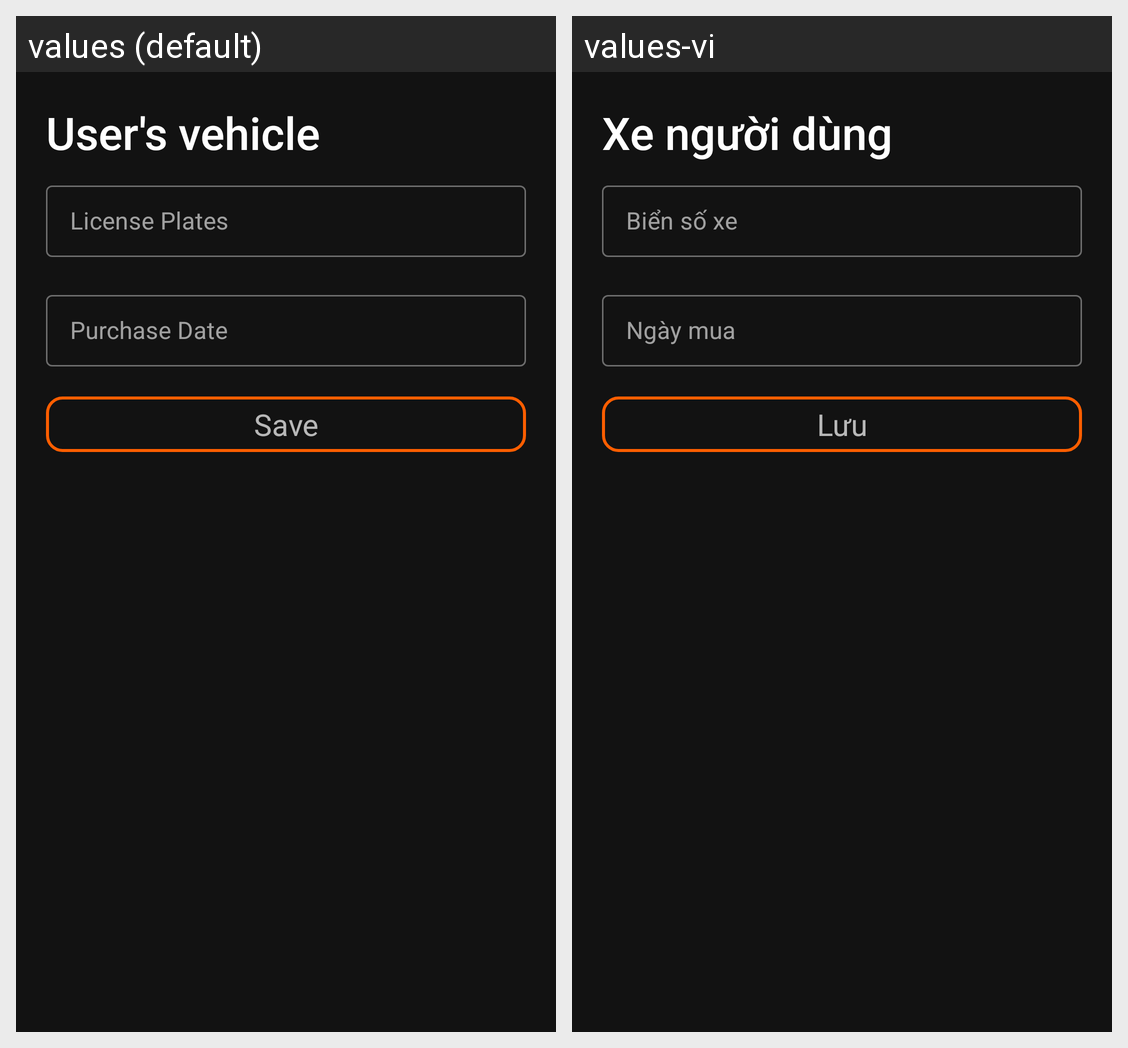

The same Android screen rendered under two of its app's locales, left to right. List the strings drawn on it with the default value and each locale's translation.
Android screen res/layout/fragment_update_customer_vehicle.xml rendered under 2 locales, left to right: values (default), values-vi. Device: Nexus 5 (rendered at 1080×1920; each locale shown at half size, 540×960, under a caption strip naming it); theme Theme.MyVHC.
Strings drawn on this screen, with the default value and each locale's value (text and hints the layout hard-codes, and strings that could not be matched under every locale, appear in the picture but are not listed):

user_s_vehicle
  values: User's vehicle
  values-vi: Xe người dùng

license_plates
  values: License Plates
  values-vi: Biển số xe

purchase_date
  values: Purchase Date
  values-vi: Ngày mua

save
  values: Save
  values-vi: Lưu
